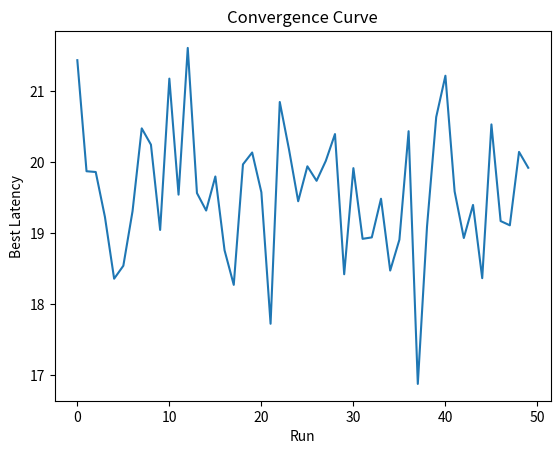

Write Python code to recreate this figure.
import random
import math
from matplotlib import pyplot as plt
import numpy as np


def levy_distribution(beta):
    sigma = (math.gamma(1 + beta) * math.sin(math.pi * beta / 2) / (math.gamma((1 + beta) / 2) * beta * 2 ** ((beta - 1) / 2))) ** (1 / beta)
    u = np.random.normal(0, sigma, size=1)[0]
    v = np.random.normal(0, 1, size=1)[0]
    step = u / abs(v) ** (1 / beta)
    return step

def levy_flight(current_pos, beta):
    step = levy_distribution(beta)
    return [(x[0] + step * (x[0] - current_pos[i][0]), x[1] + step * (x[1] - current_pos[i][1])) for i, x in enumerate(current_pos)]

def average_latency(data_centers, user_locations):
    total_latency = 0
    for user in user_locations:
        nearest_data_center = min(data_centers, key=lambda dc: math.dist(list(dc), list(user)))
        total_latency += math.dist(list(nearest_data_center), list(user))
    return total_latency / len(user_locations)


def cuckoo_search(num_data_centers, num_cuckoos, max_iterations, beta, p_a,user_locations):
  """
  Cuckoo Search algorithm for data center placement.

  Args:
      num_data_centers: Number of data centers.
      num_cuckoos: Number of cuckoos (potential placements) in the population.
      max_iterations: Maximum number of iterations.
      beta: Levy flight parameter.
      p_a: Discovery rate of alien eggs.
      user_locations: A list of user location coordinates.

  Returns:
      The best data center placement configuration (list of coordinates).
  """

  # Generate random initial population of cuckoos (data center placements)
  population = [[(random.uniform(0, 100), random.uniform(0, 100)) for _ in range(num_data_centers)] for _ in range(num_cuckoos)]

  # Calculate fitness (average latency) for each cuckoo
  fitness = [average_latency(cuckoo, user_locations) for cuckoo in population]

  # Main loop
  for _ in range(max_iterations):
    # Lévy Flight for each cuckoo
    new_population = []
    for i in range(num_cuckoos):
      current_pos = population[i]
      new_pos = levy_flight(current_pos, beta)
      new_population.append(new_pos)

    # Calculate fitness for new cuckoos
    new_fitness = [average_latency(cuckoo, user_locations) for cuckoo in new_population]

    # Egg laying and replacement
    combined = list(zip(population, fitness))
    combined_new = list(zip(new_population, new_fitness))
    for i, (cuckoo, old_fitness) in enumerate(combined):
      if random.random() < p_a:
        # Replace with new cuckoo if fitness is better
        if new_fitness[i] < old_fitness:
          combined[i] = combined_new[i]

    # Update population and fitness
    population, fitness = zip(*combined)

    # Abandonment (optional)
    # ... (implement logic to remove and replace abandoned cuckoos)

  # Select the best cuckoo (placement with lowest average latency)
  best_index = fitness.index(min(fitness))
  return population[best_index]

# Parameters (adjust as needed)
num_data_centers = 5
num_cuckoos = 20
max_iterations = 50
beta = 1.5
p_a = 0.1  # Discovery rate of alien eggs

user_locations = []
for _ in range(100):
  user_locations.append([random.uniform(0, 100), random.uniform(0, 100)])  # Random X,Y coordinates


# Lists to store the best latency and placement found in each run
best_latencies = []
best_placements = []

# Run the Cuckoo Search 30 times
for _ in range(50):
    best_placement = cuckoo_search(num_data_centers, num_cuckoos, max_iterations, beta, p_a, user_locations)
    best_latency = average_latency(best_placement, user_locations)
    best_latencies.append(best_latency)
    best_placements.append(best_placement)

# Calculate and print the average of the best latencies
average_best_latency = sum(best_latencies) / len(best_latencies)
print(f"Average Best Latency: {average_best_latency}")

# Find and print the best placement
index_of_best_latency = best_latencies.index(min(best_latencies))
best_placement = best_placements[index_of_best_latency]
print(f"Best Data Center Placement: {best_placement}")

# Plot the convergence curve
plt.plot(best_latencies)
plt.xlabel('Run')
plt.ylabel('Best Latency')
plt.title('Convergence Curve')
plt.show()